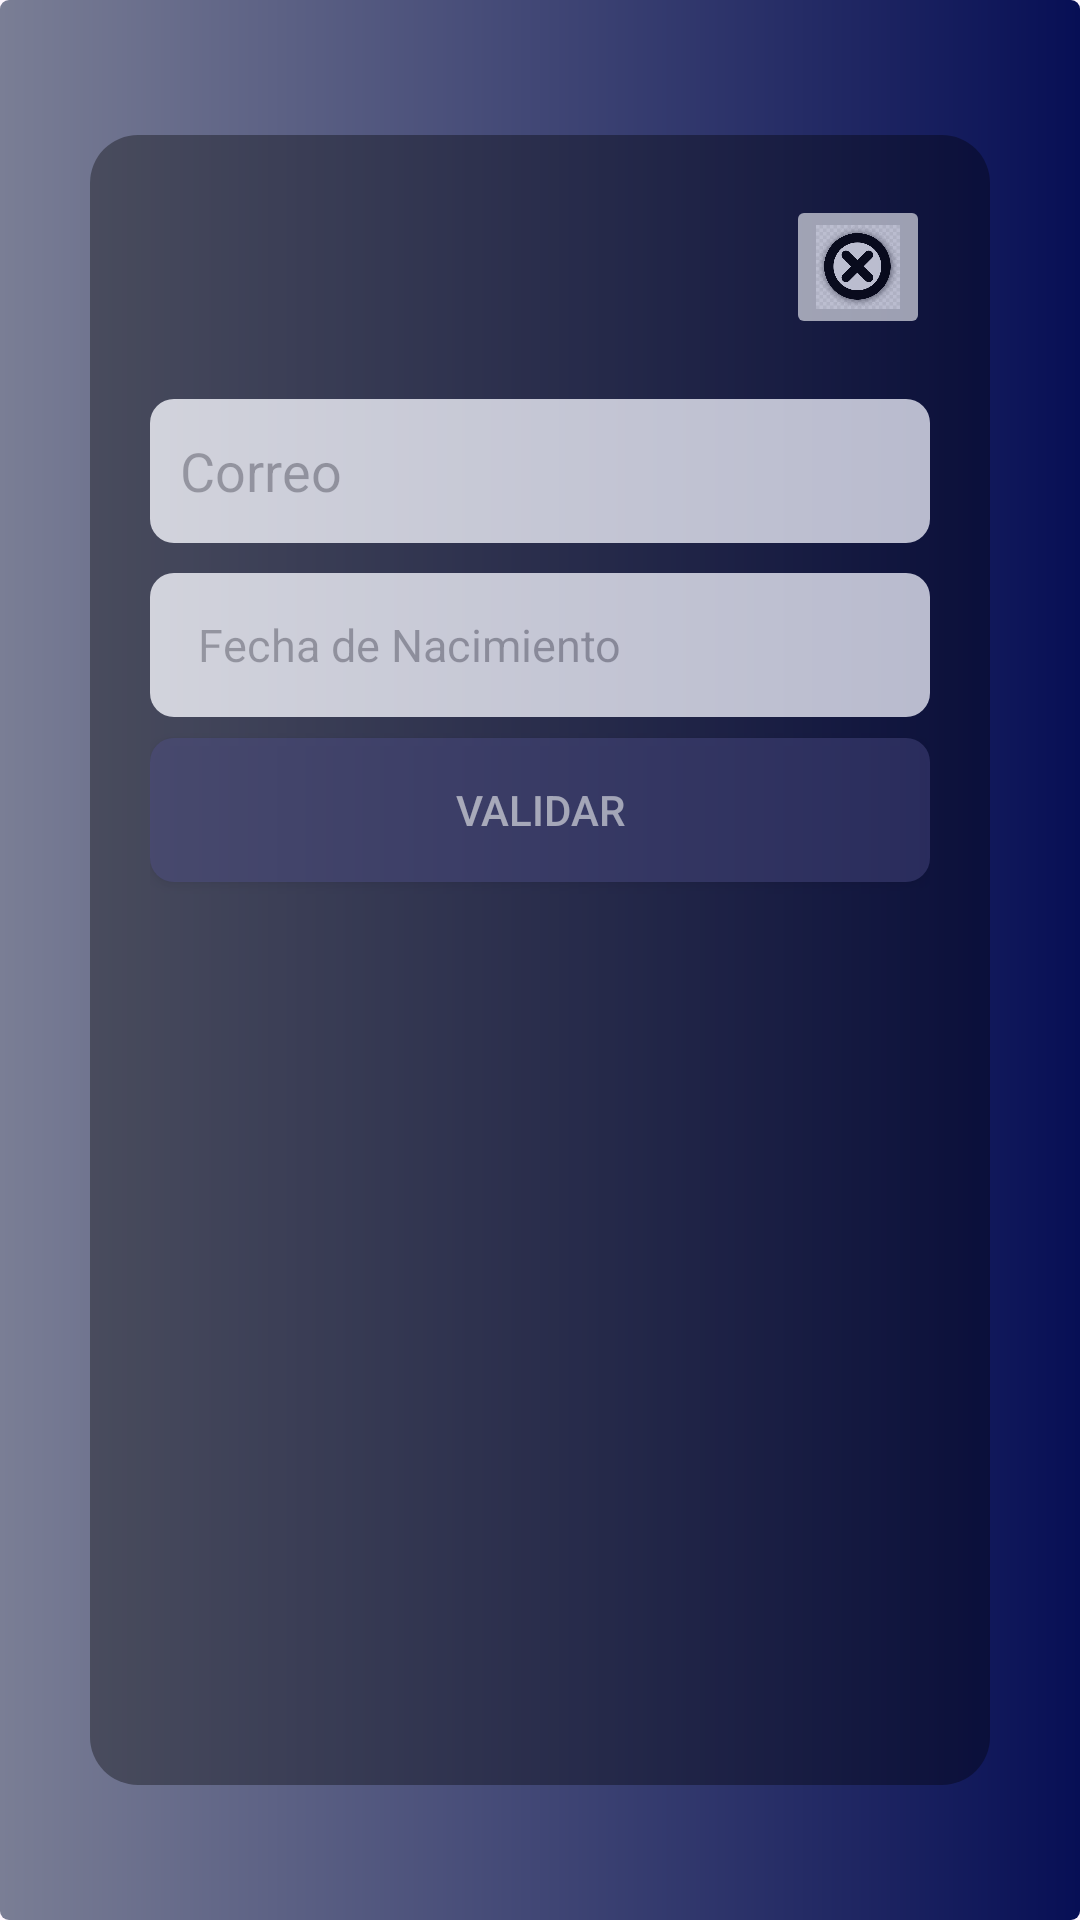

Produce the Android XML layout that renders to this screen, including the resource entries it uses.
<!-- AndroidManifest.xml: application theme Theme.Login -->
<!-- res/layout/validacorreo.xml -->
<?xml version="1.0" encoding="utf-8"?>
<RelativeLayout xmlns:android="http://schemas.android.com/apk/res/android"
    xmlns:app="http://schemas.android.com/apk/res-auto"
    xmlns:tools="http://schemas.android.com/tools"
    android:layout_width="match_parent"
    android:layout_height="match_parent"
    android:background="@drawable/background_gradient"
    tools:context=".RegistroActivity">

    
    <LinearLayout
        android:id="@+id/login_form"
        android:layout_width="300dp"
        android:layout_height="550dp"
        android:layout_centerInParent="true"
        android:orientation="vertical"
        android:padding="20dp"
        android:background="@drawable/login_form_background"
        android:contextClickable="true"
        android:alpha="0.7">

        <ImageButton
            android:id="@+id/cerrarButton"
            android:layout_width="48dp"
            android:layout_height="48dp"
            android:layout_gravity="right"
            android:scaleType="centerCrop"
            app:srcCompat="@drawable/cerrar"
            android:contentDescription="cerar"/>

        <EditText
            android:id="@+id/emailTxt"
            android:layout_width="match_parent"
            android:layout_height="48dp"
            android:hint="Correo"
            android:inputType="textEmailAddress"
            android:layout_marginTop="20dp"
            android:drawablePadding="10dp"
            android:background="@drawable/edit_text_background"
            android:padding="10dp"
            android:layout_marginBottom="10dp"/>

        <EditText
            android:id="@+id/fechaTxt"
            android:layout_width="match_parent"
            android:layout_height="48dp"
            android:textSize="15sp"
            android:background="@drawable/edit_text_background"
            android:hint="Fecha de Nacimiento"
            android:focusable="false"
            android:clickable="false"/>

        <Button

            android:id="@+id/validarButton"
            android:layout_width="match_parent"
            android:layout_height="48dp"
            android:text="Validar"
            android:alpha="0.8"
            android:layout_marginTop="7dp"
            android:textColor="@android:color/white"
            android:background="@drawable/login_button_background"/>


    </LinearLayout>

</RelativeLayout>
<!-- resources referenced by this layout -->
<resources>
  <!-- drawable background_gradient (drawable) -->
  <?xml version="1.0" encoding="utf-8"?>
  <shape xmlns:android="http://schemas.android.com/apk/res/android">
      <corners android:radius="3dp" />
      <gradient
          android:startColor="#7A7E95"
          android:endColor="#070F55"
          android:type="linear"/>
  </shape>
  <!-- drawable cerrar: png bitmap (drawable, 13316 bytes) -->
  <!-- drawable edit_text_background (drawable) -->
  <?xml version="1.0" encoding="utf-8"?>
  <shape xmlns:android="http://schemas.android.com/apk/res/android">
      <solid android:color="#FFFFFF"/>
      <corners android:radius="8dp"/>
      <padding
          android:left="16dp"
          android:top="8dp"
          android:right="16dp"
          android:bottom="8dp"/>
  </shape>
  <!-- drawable login_button_background (drawable) -->
  <?xml version="1.0" encoding="utf-8"?>
  <selector xmlns:android="http://schemas.android.com/apk/res/android">
      <item android:state_pressed="true">
          <shape android:shape="rectangle">
              <solid android:color="#5c5c8a"/>
              <corners android:radius="8dp"/>
          </shape>
      </item>
      <item>
          <shape android:shape="rectangle">
              <solid android:color="#3c3c6a"/>
              <corners android:radius="8dp"/>
          </shape>
      </item>
  </selector>
  <!-- drawable login_form_background (drawable) -->
  <?xml version="1.0" encoding="utf-8"?>
  <shape xmlns:android="http://schemas.android.com/apk/res/android"
      android:shape="rectangle">
      <solid android:color="#80000000"/> 
      <corners android:radius="16dp"/>
  </shape>
  <style name="Theme.Login" parent="Base.Theme.Login" />
  <style name="Base.Theme.Login" parent="Theme.Material3.DayNight.NoActionBar">
          
          
      </style>
</resources>
